Labelled photos from "Data", an image-classification folder in billlyzhaoyh/StillGood. The possible labels are: apple, broccoli, butternut squash, carrot, egg, garlic, lemon, lime, onion, potato.

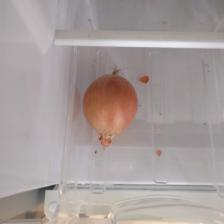
Label: onion

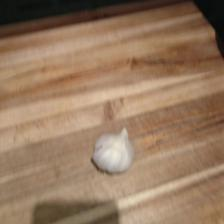
Label: garlic

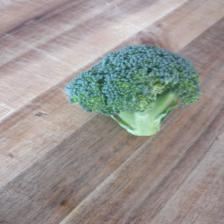
Label: broccoli

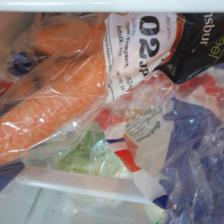
Label: carrot

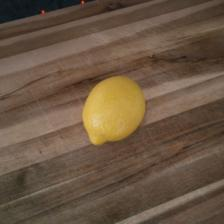
Label: lemon

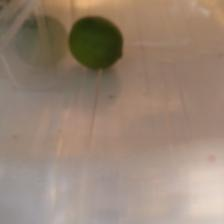
Label: lime
